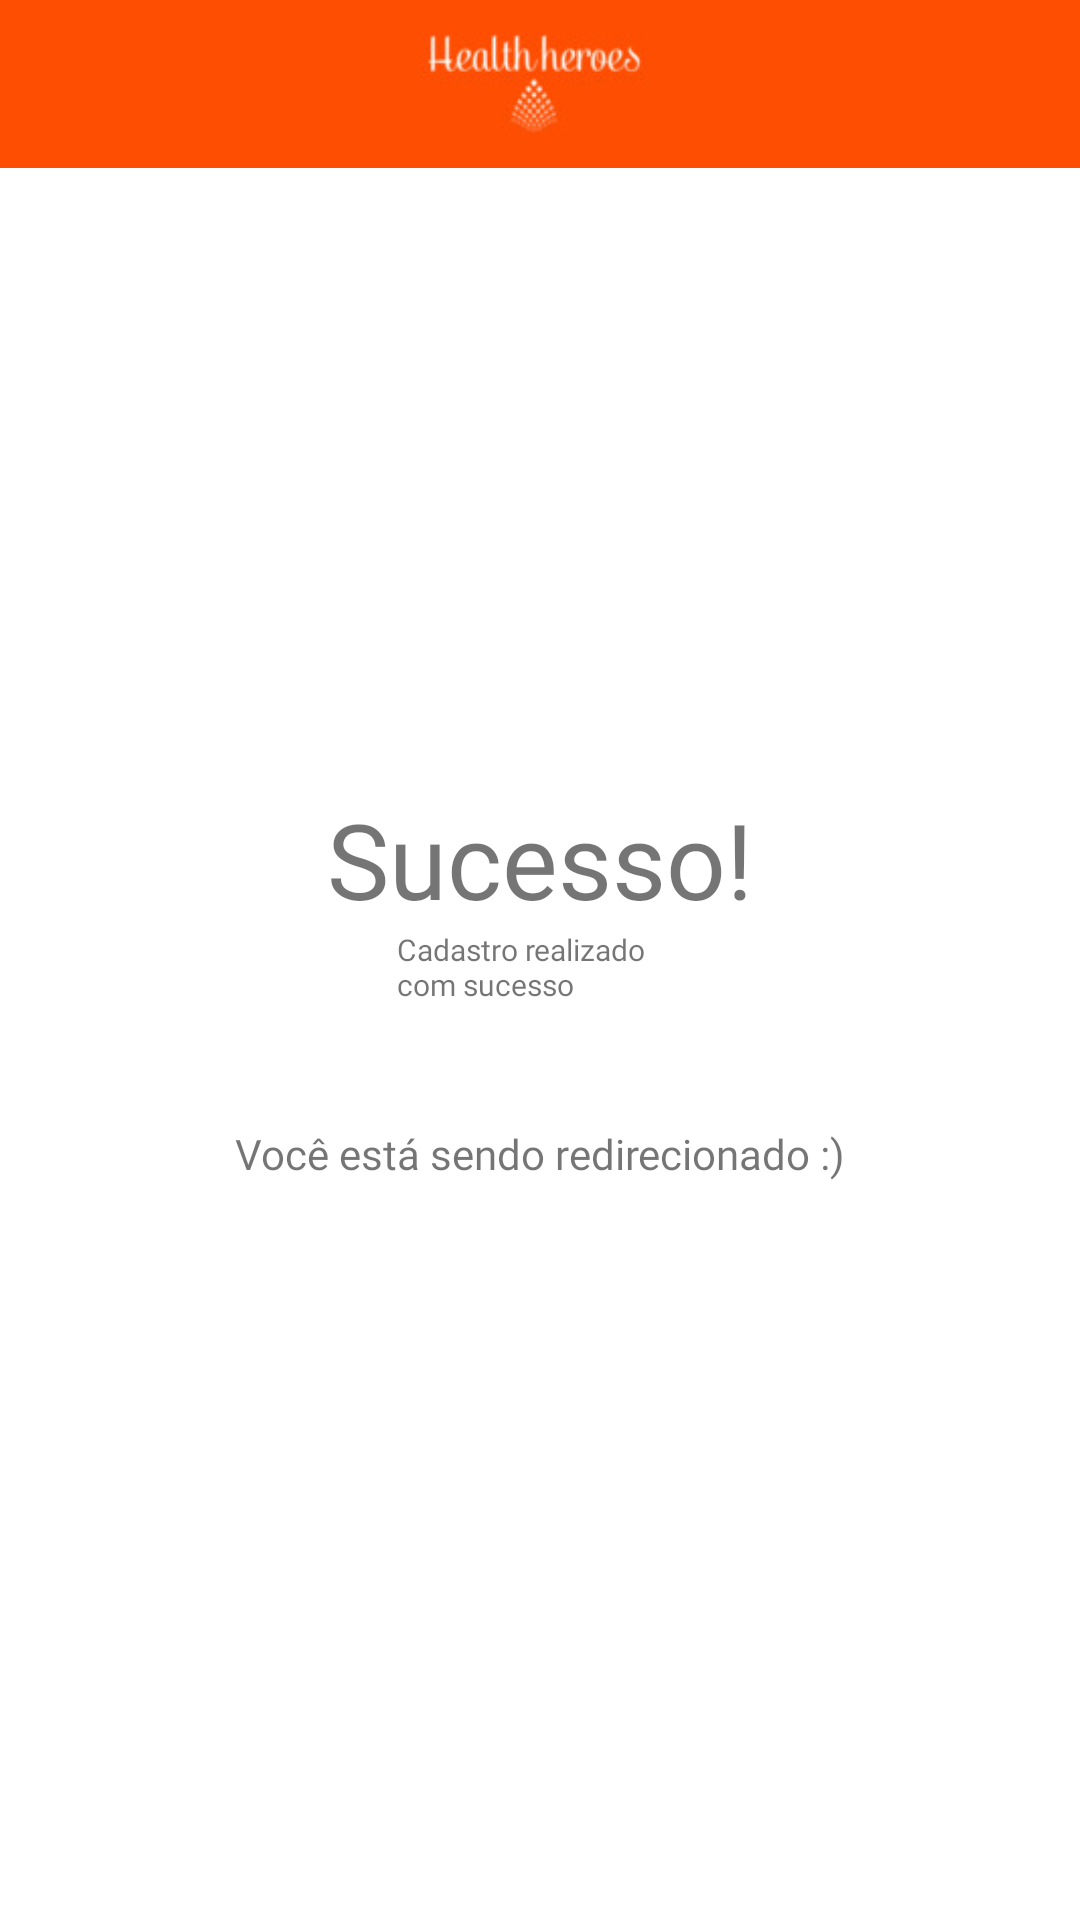

Produce the Android XML layout that renders to this screen, including the resource entries it uses.
<!-- AndroidManifest.xml: application theme Theme.CRUDSaude -->
<!-- res/layout/activity_sucesso.xml -->
<?xml version="1.0" encoding="utf-8"?>
<androidx.constraintlayout.widget.ConstraintLayout xmlns:android="http://schemas.android.com/apk/res/android"
    xmlns:app="http://schemas.android.com/apk/res-auto"
    xmlns:tools="http://schemas.android.com/tools"
    android:layout_width="match_parent"
    android:layout_height="match_parent"
    tools:context=".activities.SucessoActivity">

    <androidx.appcompat.widget.Toolbar
        android:id="@+id/toolbar"
        android:layout_width="match_parent"
        android:layout_height="?attr/actionBarSize"
        android:layout_gravity="center_horizontal"
        app:layout_constraintEnd_toEndOf="parent"
        app:layout_constraintHorizontal_bias="0.0"
        app:layout_constraintStart_toStartOf="parent"
        app:layout_constraintTop_toTopOf="parent"
        android:background="#fd4e02">
        <ImageView
            android:layout_width="match_parent"
            android:layout_height="wrap_content"
            android:layout_marginEnd="20dp"
            android:background="@drawable/ic_logo_toolbar">

        </ImageView>






    </androidx.appcompat.widget.Toolbar>

    <LinearLayout
        android:layout_width="wrap_content"
        android:layout_height="wrap_content"
        android:layout_marginBottom="41dp"
        android:gravity="center"
        android:orientation="vertical"
        app:layout_constraintBottom_toBottomOf="parent"
        app:layout_constraintEnd_toEndOf="parent"
        app:layout_constraintStart_toStartOf="parent"
        app:layout_constraintTop_toTopOf="parent">


        <TextView
            android:id="@+id/textView4"
            android:layout_width="wrap_content"
            android:layout_height="wrap_content"
            android:layout_marginTop="208dp"
            android:text="Sucesso!"
            android:fontFamily="@font/montserrat"
            android:textSize="35sp" />

        <TextView
            android:id="@+id/textView5"
            android:layout_width="wrap_content"
            android:layout_height="wrap_content"
            android:layout_marginStart="133dp"
            android:layout_marginEnd="134dp"
            android:fontFamily="@font/montserrat"
            android:text="Cadastro realizado com sucesso"
            android:textSize="10sp"
    />

        <TextView
            android:id="@+id/button2"
            android:layout_width="match_parent"
            android:layout_height="wrap_content"
            android:layout_marginTop="40dp"
            android:layout_marginBottom="150dp"
            android:gravity="center"
            android:fontFamily="@font/montserrat"
            android:text="Você está sendo redirecionado :)"
            android:textAllCaps="false" />


    </LinearLayout>




</androidx.constraintlayout.widget.ConstraintLayout>
<!-- resources referenced by this layout -->
<resources>
  <!-- drawable ic_logo_toolbar: jpg bitmap (drawable, 4352 bytes) -->
  <style name="Theme.CRUDSaude" parent="Theme.MaterialComponents.DayNight.DarkActionBar">
          
          <item name="colorPrimary">@color/purple_500</item>
          <item name="colorPrimaryVariant">@color/purple_700</item>
          <item name="colorOnPrimary">@color/white</item>
          
          <item name="colorSecondary">@color/teal_200</item>
          <item name="colorSecondaryVariant">@color/teal_700</item>
          <item name="colorOnSecondary">@color/black</item>
          
          <item name="android:statusBarColor" tools:targetApi="l">?attr/colorPrimaryVariant</item>
          
          <item name="android:windowFullscreen">true</item>
          <item name="windowActionBar">false</item>
          <item name="windowNoTitle">true</item>
      </style>
  <!-- not gathered from this repository: default colours our renderer supplied (Android Studio template values) -->
  <color name="purple_500">#FF6200EE</color>
  <color name="purple_700">#FF3700B3</color>
  <color name="teal_200">#FF03DAC5</color>
  <color name="teal_700">#FF018786</color>
  <color name="black">#FF000000</color>
  <color name="white">#FFFFFFFF</color>
</resources>
